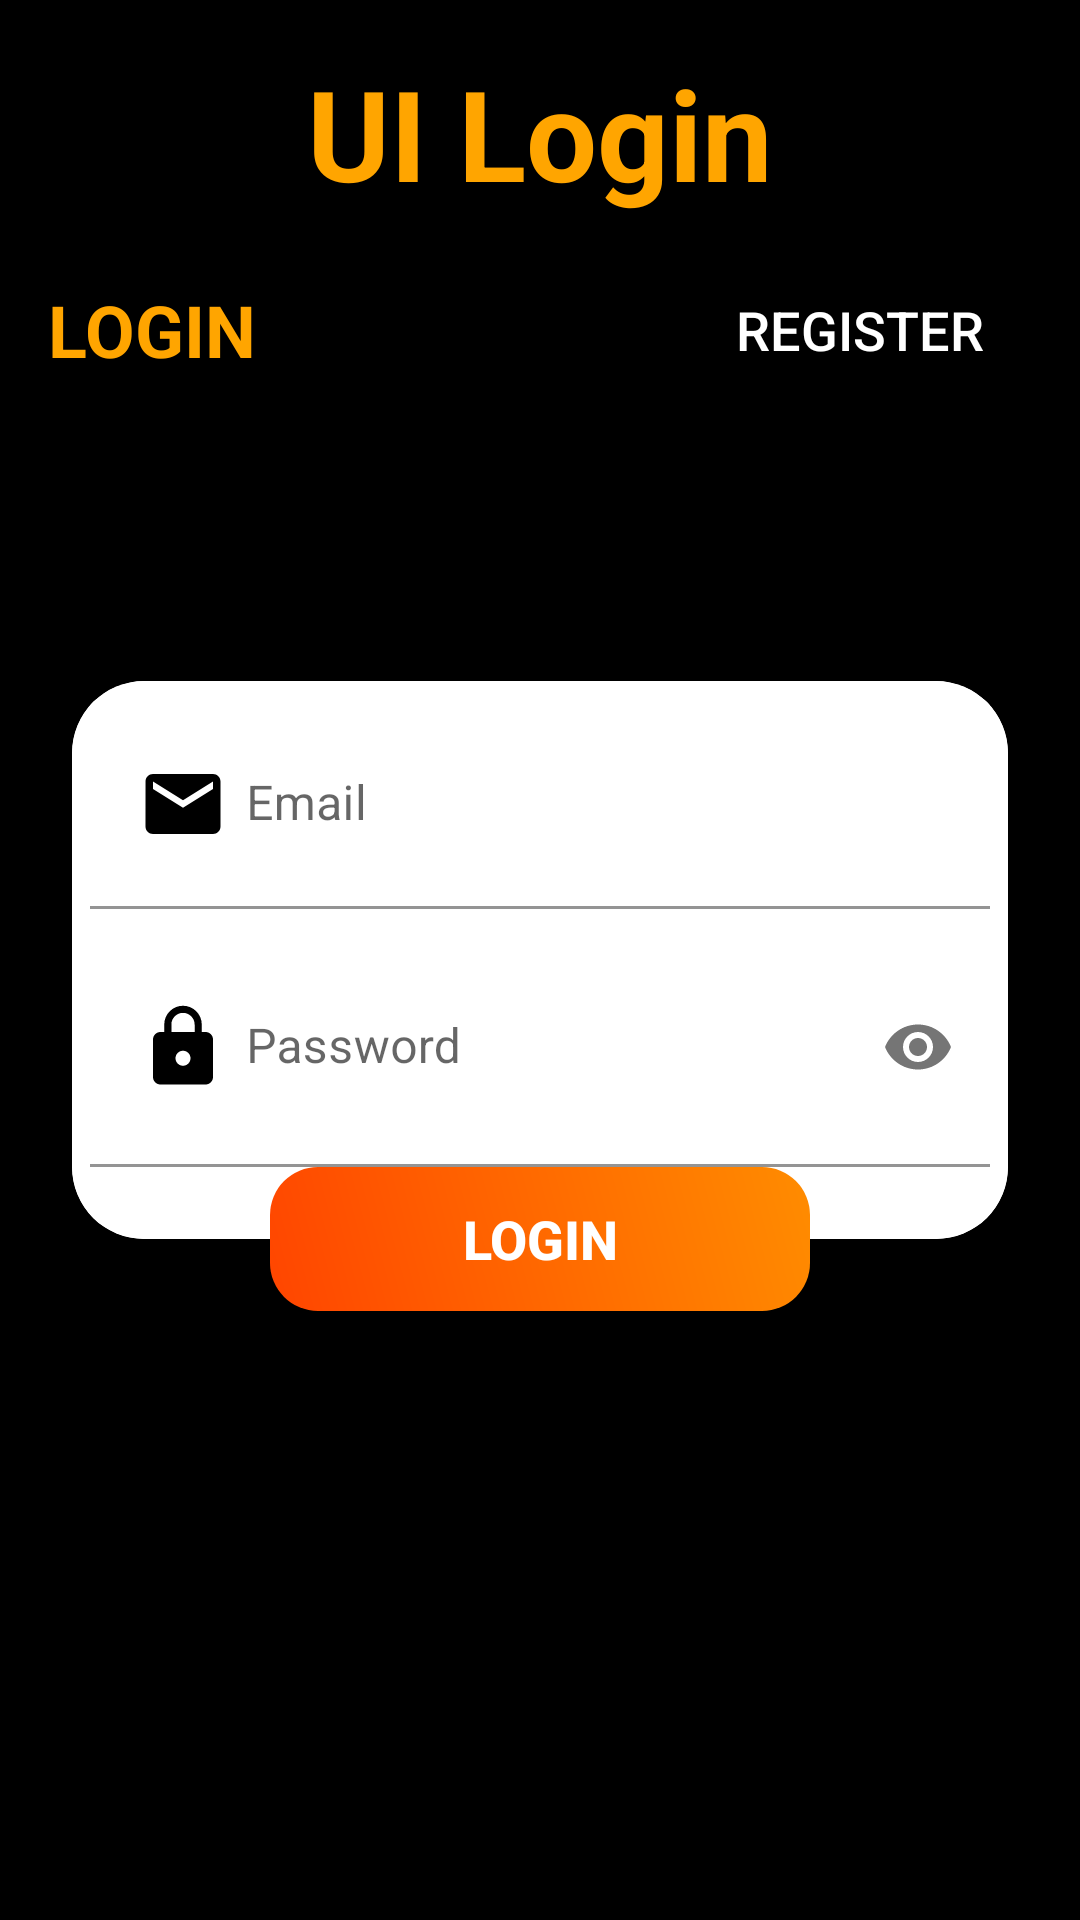

Android layout source for this screen:
<!-- AndroidManifest.xml: application theme Theme.MovieAppMVVM -->
<!-- res/layout/fragment_login.xml -->
<?xml version="1.0" encoding="utf-8"?>
<androidx.constraintlayout.widget.ConstraintLayout xmlns:android="http://schemas.android.com/apk/res/android"
    xmlns:tools="http://schemas.android.com/tools"
    android:layout_width="match_parent"
    android:layout_height="match_parent"
    tools:context=".ui.loginAndRegister.LoginFragment"
    xmlns:app="http://schemas.android.com/apk/res-auto"
    android:background="@color/black"
    >
    <TextView
        android:id="@+id/textView2"
        android:layout_width="wrap_content"
        android:layout_height="wrap_content"
        android:layout_marginTop="16dp"
        android:text="@string/ui_login"
        android:textColor="@color/orange"
        android:textSize="42sp"
        android:textStyle="bold"
        app:layout_constraintEnd_toEndOf="parent"
        app:layout_constraintStart_toStartOf="parent"
        app:layout_constraintTop_toTopOf="parent" />

    <View
        android:id="@+id/view"
        android:layout_width="210dp"
        android:layout_height="500dp"
        android:background="@drawable/ic_login_bg"
        app:layout_constraintBottom_toBottomOf="parent"
        app:layout_constraintEnd_toEndOf="parent"
        app:layout_constraintTop_toTopOf="parent" />

    <RelativeLayout
        android:layout_width="0dp"
        android:layout_height="wrap_content"
        android:layout_marginStart="16dp"
        android:layout_marginTop="16dp"
        android:layout_marginEnd="16dp"
        app:layout_constraintEnd_toEndOf="parent"
        app:layout_constraintHorizontal_bias="0.0"
        app:layout_constraintStart_toStartOf="parent"
        app:layout_constraintTop_toTopOf="@+id/view">

        <Button
            android:id="@+id/btnRegLogin"
            android:layout_width="wrap_content"
            android:layout_height="wrap_content"
            android:layout_alignParentEnd="true"
            android:background="@drawable/btn_top"
            android:paddingStart="16dp"
            android:paddingEnd="16dp"
            android:text="@string/register"
            android:textColor="@android:color/white"
            android:textSize="18sp" />

        <TextView
            android:id="@+id/textView3"
            android:layout_width="wrap_content"
            android:layout_height="wrap_content"
            android:layout_centerVertical="true"
            android:text="@string/login"
            android:textColor="@color/orange"
            android:textSize="24sp"
            android:textStyle="bold" />
    </RelativeLayout>

    <androidx.cardview.widget.CardView
        android:id="@+id/cardView2"
        android:layout_width="0dp"
        android:layout_height="wrap_content"
        android:layout_marginStart="24dp"
        android:layout_marginEnd="24dp"
        app:cardCornerRadius="24dp"
        app:layout_constraintBottom_toBottomOf="parent"
        app:layout_constraintEnd_toEndOf="@+id/view"
        app:layout_constraintStart_toStartOf="parent"
        app:layout_constraintTop_toTopOf="parent">

        <LinearLayout
            android:layout_width="match_parent"
            android:layout_height="match_parent"
            android:orientation="vertical"
            android:background="@color/white">

            <com.google.android.material.textfield.TextInputLayout
                android:layout_width="match_parent"
                android:layout_height="match_parent"
                android:layout_marginTop="6dp"
                android:paddingStart="6dp"
                android:paddingEnd="6dp">

                <EditText
                    android:id="@+id/emailEditText"
                    android:layout_width="match_parent"
                    android:layout_height="wrap_content"
                    android:drawableStart="@drawable/ic_email"
                    android:padding="20dp"
                    android:drawablePadding="6dp"
                    android:hint="@string/email"
                    android:inputType="textEmailAddress"
                    android:background="@color/white"/>
            </com.google.android.material.textfield.TextInputLayout>

            <com.google.android.material.textfield.TextInputLayout
                android:layout_width="match_parent"
                android:layout_height="wrap_content"
                android:layout_marginTop="6dp"
                android:layout_marginBottom="24dp"
                android:paddingStart="6dp"
                android:paddingEnd="6dp"
                app:passwordToggleEnabled="true">

                <EditText
                    android:id="@+id/passwordEditText"
                    android:layout_width="match_parent"
                    android:layout_height="wrap_content"
                    android:drawableStart="@drawable/ic_lock"
                    android:drawablePadding="6dp"
                    android:padding="25dp"
                    android:hint="@string/password"
                    android:inputType="textPassword"
                    android:background="@color/white"/>
            </com.google.android.material.textfield.TextInputLayout>
        </LinearLayout>
    </androidx.cardview.widget.CardView>

    <Button
        android:id="@+id/buttonLogin"
        android:layout_width="180dp"
        android:layout_height="wrap_content"
        android:background="@drawable/login_btn_bg"
        android:text="@string/login"
        android:textColor="@android:color/white"
        android:textSize="18sp"
        android:textStyle="bold"
        app:layout_constraintBottom_toBottomOf="@+id/cardView2"
        app:layout_constraintEnd_toEndOf="@+id/cardView2"
        app:layout_constraintStart_toStartOf="@+id/cardView2"
        app:layout_constraintTop_toBottomOf="@+id/cardView2" />


</androidx.constraintlayout.widget.ConstraintLayout>
<!-- resources referenced by this layout -->
<resources>
  <color name="black">#FF000000</color>
  <color name="orange">#FFA500</color>
  <color name="white">#FFFFFFFF</color>
  <!-- drawable ic_email (drawable) -->
  <vector xmlns:android="http://schemas.android.com/apk/res/android"
      android:width="30dp"
      android:height="30dp"
      android:viewportWidth="24.0"
      android:viewportHeight="24.0">
      <path
          android:fillColor="#FF000000"
          android:pathData="M20,4L4,4c-1.1,0 -1.99,0.9 -1.99,2L2,18c0,1.1 0.9,2 2,2h16c1.1,0 2,-0.9 2,-2L22,6c0,-1.1 -0.9,-2 -2,-2zM20,8l-8,5 -8,-5L4,6l8,5 8,-5v2z"/>
  </vector>
  <!-- drawable ic_lock (drawable) -->
  <?xml version="1.0" encoding="utf-8"?>
  <vector xmlns:android="http://schemas.android.com/apk/res/android"
      android:width="30dp"
      android:height="30dp"
      android:viewportWidth="24.0"
      android:viewportHeight="24.0">
      <path
          android:fillColor="#FF000000"
          android:pathData="M18,8h-1L17,6c0,-2.76 -2.24,-5 -5,-5S7,3.24 7,6v2L6,8c-1.1,0 -2,0.9 -2,2v10c0,1.1 0.9,2 2,2h12c1.1,0 2,-0.9 2,-2L20,10c0,-1.1 -0.9,-2 -2,-2zM12,17c-1.1,0 -2,-0.9 -2,-2s0.9,-2 2,-2 2,0.9 2,2 -0.9,2 -2,2zM15.1,8L8.9,8L8.9,6c0,-1.71 1.39,-3.1 3.1,-3.1 1.71,0 3.1,1.39 3.1,3.1v2z"/>
  </vector>
  <!-- drawable login_btn_bg (drawable) -->
  <?xml version="1.0" encoding="utf-8"?>
  <shape xmlns:android="http://schemas.android.com/apk/res/android"
      android:shape="rectangle">
      <gradient android:endColor="#FF8C00" android:startColor="#ff4500" android:angle="45" />
      <corners android:radius="16dp" />
  </shape>
  <string name="email">Email</string>
  <string name="login">LOGIN</string>
  <string name="password">Password</string>
  <string name="register">Register</string>
  <string name="ui_login">UI Login</string>
  <style name="Theme.MovieAppMVVM" parent="Theme.MaterialComponents.DayNight.NoActionBar">
          
          <item name="colorPrimary">@color/sunsetFlower</item>
          <item name="colorPrimaryVariant">@color/orange</item>
          <item name="colorOnPrimary">@color/black</item>
          
  
          
          <item name="android:statusBarColor" tools:targetApi="l">?attr/colorPrimaryVariant</item>
  
      </style>
  <color name="sunsetFlower">#F6A90F</color>
</resources>
